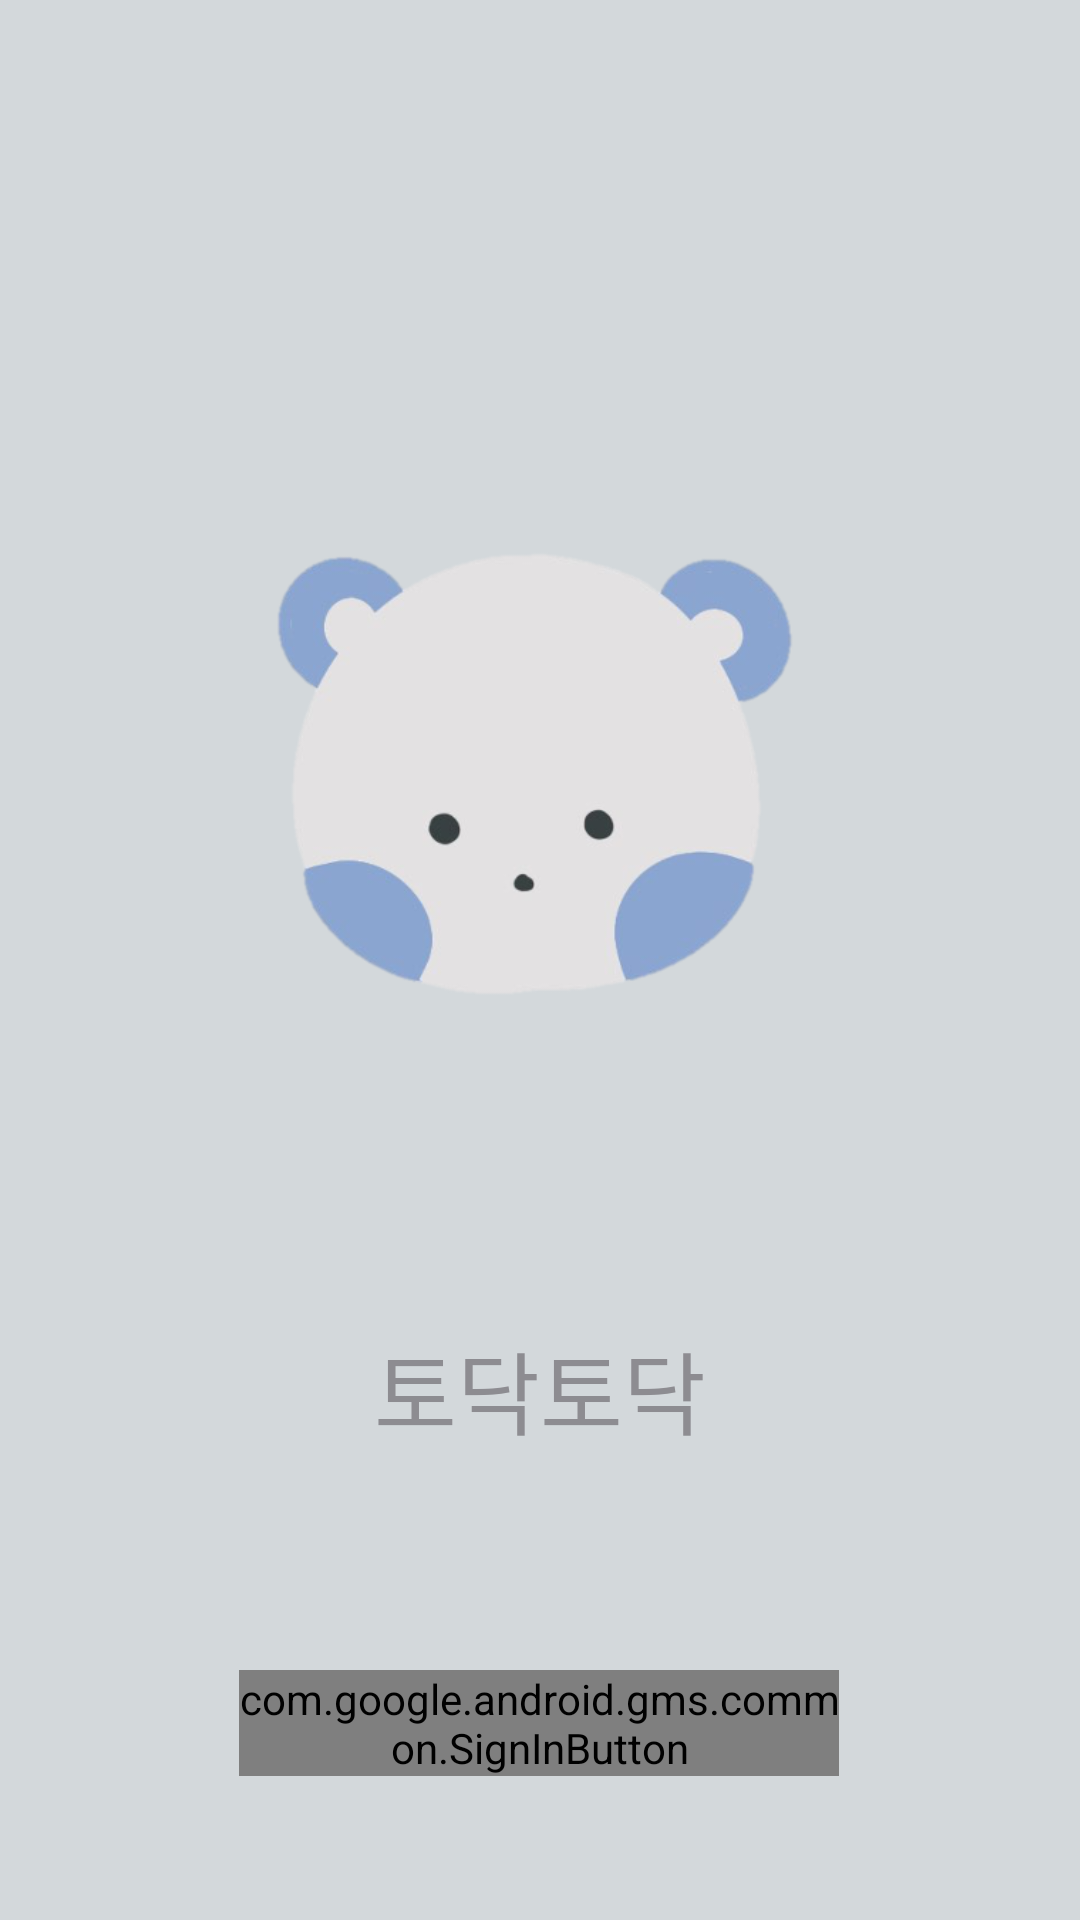

Here is an Android app screen rendered from its layout file. Give the layout XML and the strings, colors and styles it references.
<!-- AndroidManifest.xml: application theme AppTheme -->
<!-- res/layout/activity_login_google.xml -->
<?xml version="1.0" encoding="utf-8"?>
<androidx.constraintlayout.widget.ConstraintLayout
    xmlns:android="http://schemas.android.com/apk/res/android"
    xmlns:app="http://schemas.android.com/apk/res-auto"
    xmlns:tools="http://schemas.android.com/tools"
    android:layout_width="match_parent"
    android:layout_height="match_parent"
    android:background="@color/colorBackground">

    <com.google.android.gms.common.SignInButton
        android:id="@+id/btn_google"
        android:layout_width="200dp"
        android:layout_height="wrap_content"
        android:layout_marginTop="72dp"
        app:layout_constraintEnd_toEndOf="parent"
        app:layout_constraintHorizontal_bias="0.497"
        app:layout_constraintStart_toStartOf="parent"
        app:layout_constraintTop_toBottomOf="@+id/tv_bright" />

    <ImageView
        android:id="@+id/imageView3"
        android:layout_width="273dp"
        android:layout_height="377dp"
        android:layout_marginTop="64dp"
        app:layout_constraintEnd_toEndOf="parent"
        app:layout_constraintStart_toStartOf="parent"
        app:layout_constraintTop_toTopOf="parent"
        app:srcCompat="@drawable/img_td" />

    <TextView
        android:id="@+id/tv_bright"
        android:layout_width="wrap_content"
        android:layout_height="wrap_content"
        android:text="토닥토닥"
        android:textColor="@color/colorText"
        android:textSize="30dp"
        app:layout_constraintEnd_toEndOf="parent"
        app:layout_constraintStart_toStartOf="parent"
        app:layout_constraintTop_toBottomOf="@+id/imageView3" />

</androidx.constraintlayout.widget.ConstraintLayout>
<!-- resources referenced by this layout -->
<resources>
  <color name="colorBackground">#D3D8DB</color>
  <color name="colorText">#8D8C91</color>
  <!-- drawable img_td: png bitmap (drawable-v24, 57294 bytes) -->
  <style name="AppTheme" parent="Theme.AppCompat.Light.NoActionBar">
          <item name="colorPrimary">@color/colorBackground</item>
          <item name="colorPrimaryDark">@color/colorPrimaryDark</item>
          <item name="colorAccent">@color/colorAccent</item>
      </style>
  <color name="colorPrimaryDark">#FFFFFF</color>
  <color name="colorAccent">#FFFFFF</color>
</resources>
